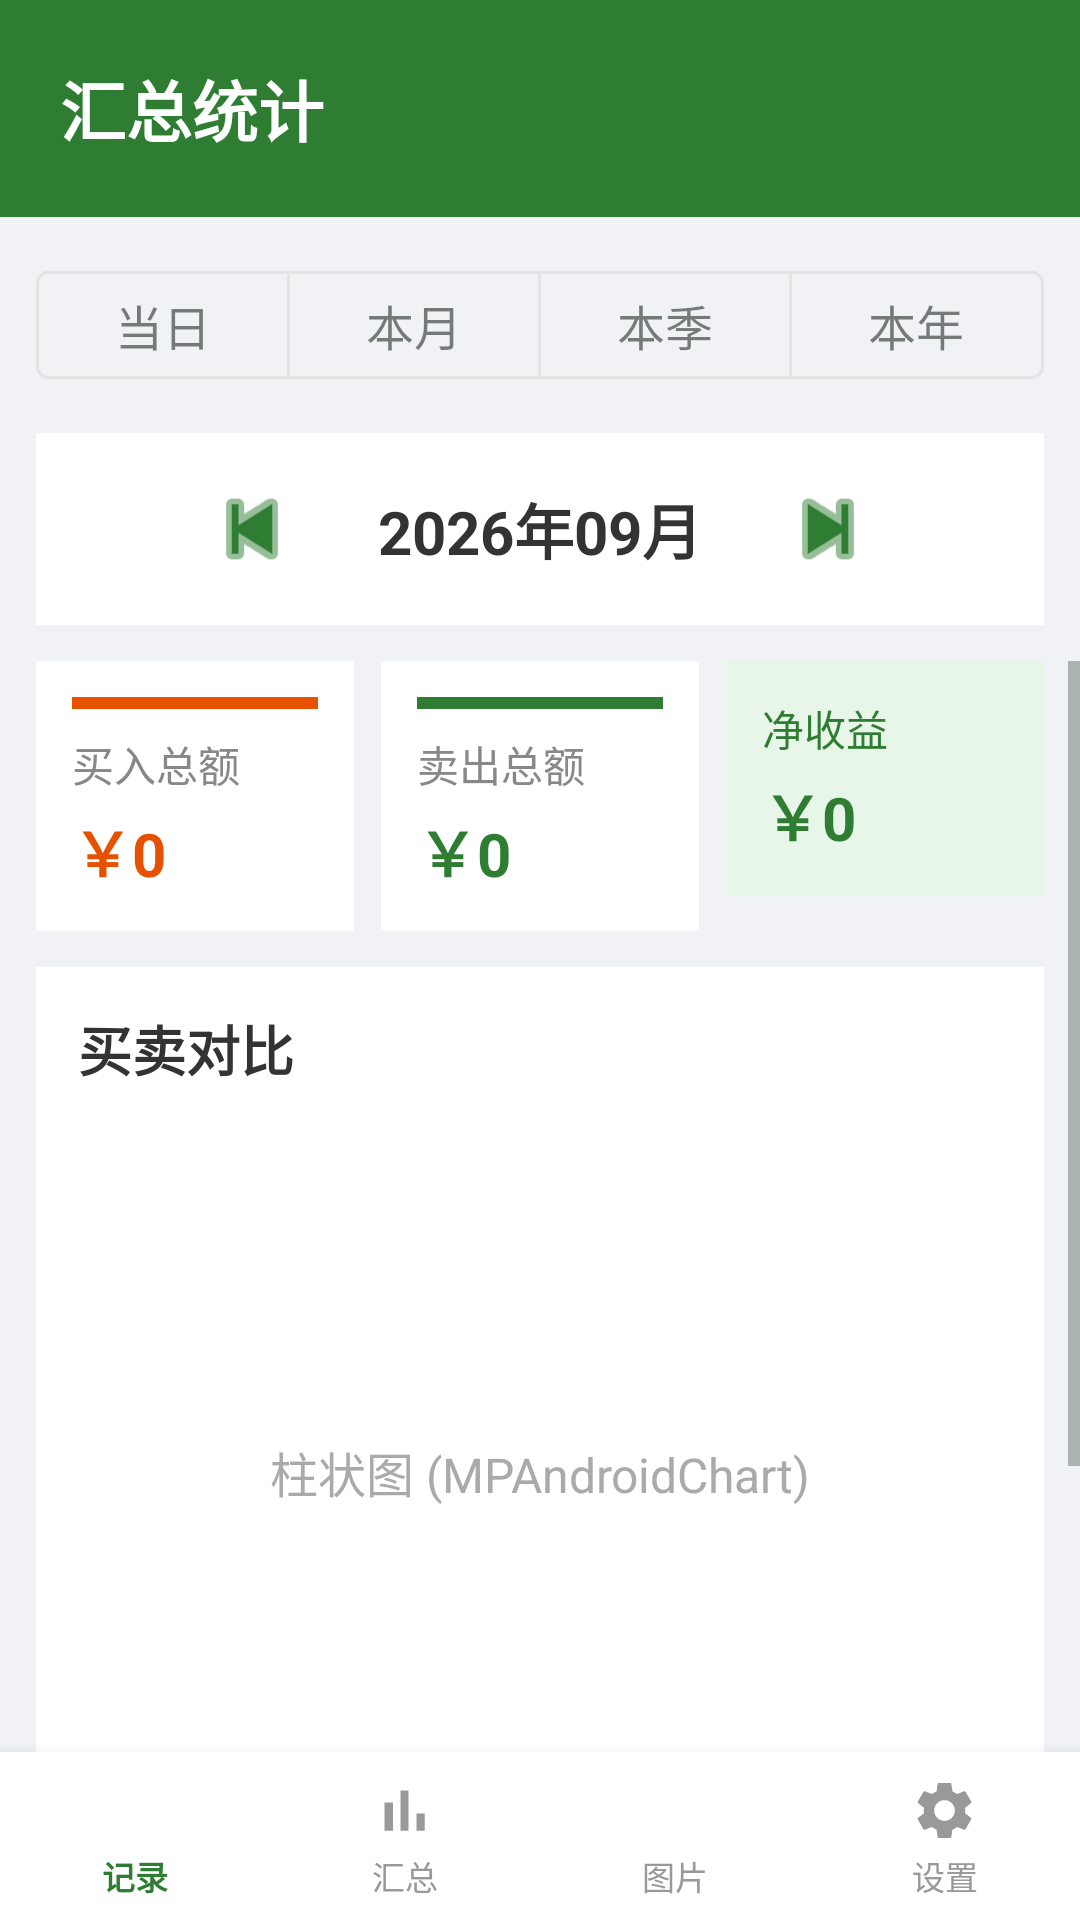

Write the Android layout XML for this screen, with the resource values it uses.
<!-- AndroidManifest.xml: application theme Theme.FarmTrade -->
<!-- res/layout/activity_summary.xml -->
<?xml version="1.0" encoding="utf-8"?>
<LinearLayout
    xmlns:android="http://schemas.android.com/apk/res/android"
    xmlns:app="http://schemas.android.com/apk/res-auto"
    android:layout_width="match_parent"
    android:layout_height="match_parent"
    android:orientation="vertical"
    android:background="#f0f2f5">

    
    <LinearLayout
        android:layout_width="match_parent"
        android:layout_height="wrap_content"
        android:orientation="horizontal"
        android:gravity="center_vertical"
        android:background="#2e7d32"
        android:paddingTop="20dp"
        android:paddingBottom="20dp"
        android:paddingStart="20dp"
        android:paddingEnd="20dp">

        <TextView
            android:layout_width="0dp"
            android:layout_height="wrap_content"
            android:layout_weight="1"
            android:text="汇总统计"
            android:textColor="#ffffff"
            android:textSize="22sp"
            android:textStyle="bold" />
    </LinearLayout>

    
    <com.google.android.material.button.MaterialButtonToggleGroup
        android:id="@+id/togglePeriod"
        android:layout_width="match_parent"
        android:layout_height="wrap_content"
        app:singleSelection="true"
        app:selectionRequired="true"
        android:padding="12dp">

        <com.google.android.material.button.MaterialButton
            android:id="@+id/btnPeriodToday"
            style="@style/Widget.MaterialComponents.Button.OutlinedButton"
            android:layout_width="0dp"
            android:layout_height="wrap_content"
            android:layout_weight="1"
            android:text="当日"
            android:textSize="16sp" />

        <com.google.android.material.button.MaterialButton
            android:id="@+id/btnPeriodMonth"
            style="@style/Widget.MaterialComponents.Button.OutlinedButton"
            android:layout_width="0dp"
            android:layout_height="wrap_content"
            android:layout_weight="1"
            android:text="本月"
            android:textSize="16sp" />

        <com.google.android.material.button.MaterialButton
            android:id="@+id/btnPeriodQuarter"
            style="@style/Widget.MaterialComponents.Button.OutlinedButton"
            android:layout_width="0dp"
            android:layout_height="wrap_content"
            android:layout_weight="1"
            android:text="本季"
            android:textSize="16sp" />

        <com.google.android.material.button.MaterialButton
            android:id="@+id/btnPeriodYear"
            style="@style/Widget.MaterialComponents.Button.OutlinedButton"
            android:layout_width="0dp"
            android:layout_height="wrap_content"
            android:layout_weight="1"
            android:text="本年"
            android:textSize="16sp" />
    </com.google.android.material.button.MaterialButtonToggleGroup>

    
    <LinearLayout
        android:layout_width="match_parent"
        android:layout_height="wrap_content"
        android:orientation="horizontal"
        android:gravity="center"
        android:background="#ffffff"
        android:paddingTop="14dp"
        android:paddingBottom="14dp"
        android:layout_marginStart="12dp"
        android:layout_marginEnd="12dp"
        android:layout_marginBottom="12dp">

        <ImageView
            android:id="@+id/btnPrevDate"
            android:layout_width="36dp"
            android:layout_height="36dp"
            android:src="@android:drawable/ic_media_previous"
            android:contentDescription="上一个"
            app:tint="#2e7d32" />

        <TextView
            android:id="@+id/tvDateLabel"
            android:layout_width="wrap_content"
            android:layout_height="wrap_content"
            android:text="2026年09月"
            android:textColor="#333333"
            android:textSize="20sp"
            android:textStyle="bold"
            android:layout_marginStart="24dp"
            android:layout_marginEnd="24dp" />

        <ImageView
            android:id="@+id/btnNextDate"
            android:layout_width="36dp"
            android:layout_height="36dp"
            android:src="@android:drawable/ic_media_next"
            android:contentDescription="下一个"
            app:tint="#2e7d32" />
    </LinearLayout>

    
    <ScrollView
        android:layout_width="match_parent"
        android:layout_height="0dp"
        android:layout_weight="1"
        android:fillViewport="true">

        <LinearLayout
            android:layout_width="match_parent"
            android:layout_height="wrap_content"
            android:orientation="vertical"
            android:paddingStart="12dp"
            android:paddingEnd="12dp"
            android:paddingBottom="12dp">

            
            <LinearLayout
                android:layout_width="match_parent"
                android:layout_height="wrap_content"
                android:orientation="horizontal"
                android:layout_marginBottom="12dp"
                android:weightSum="3">

                
                <LinearLayout
                    android:layout_width="0dp"
                    android:layout_height="wrap_content"
                    android:layout_weight="1"
                    android:orientation="vertical"
                    android:background="#ffffff"
                    android:padding="12dp"
                    android:layout_marginEnd="6dp"
                    android:clipToPadding="false">

                    <View
                        android:layout_width="match_parent"
                        android:layout_height="4dp"
                        android:background="#e65100"
                        android:layout_marginBottom="8dp" />

                    <TextView
                        android:layout_width="wrap_content"
                        android:layout_height="wrap_content"
                        android:text="买入总额"
                        android:textColor="#888888"
                        android:textSize="14sp" />

                    <TextView
                        android:id="@+id/tvTotalBuy"
                        android:layout_width="wrap_content"
                        android:layout_height="wrap_content"
                        android:text="￥0"
                        android:textColor="#e65100"
                        android:textSize="20sp"
                        android:textStyle="bold"
                        android:layout_marginTop="4dp" />
                </LinearLayout>

                
                <LinearLayout
                    android:layout_width="0dp"
                    android:layout_height="wrap_content"
                    android:layout_weight="1"
                    android:orientation="vertical"
                    android:background="#ffffff"
                    android:padding="12dp"
                    android:layout_marginStart="3dp"
                    android:layout_marginEnd="3dp">

                    <View
                        android:layout_width="match_parent"
                        android:layout_height="4dp"
                        android:background="#2e7d32"
                        android:layout_marginBottom="8dp" />

                    <TextView
                        android:layout_width="wrap_content"
                        android:layout_height="wrap_content"
                        android:text="卖出总额"
                        android:textColor="#888888"
                        android:textSize="14sp" />

                    <TextView
                        android:id="@+id/tvTotalSell"
                        android:layout_width="wrap_content"
                        android:layout_height="wrap_content"
                        android:text="￥0"
                        android:textColor="#2e7d32"
                        android:textSize="20sp"
                        android:textStyle="bold"
                        android:layout_marginTop="4dp" />
                </LinearLayout>

                
                <LinearLayout
                    android:layout_width="0dp"
                    android:layout_height="wrap_content"
                    android:layout_weight="1"
                    android:orientation="vertical"
                    android:background="#e8f5e9"
                    android:padding="12dp"
                    android:layout_marginStart="6dp">

                    <TextView
                        android:layout_width="wrap_content"
                        android:layout_height="wrap_content"
                        android:text="净收益"
                        android:textColor="#2e7d32"
                        android:textSize="14sp" />

                    <TextView
                        android:id="@+id/tvNetProfit"
                        android:layout_width="wrap_content"
                        android:layout_height="wrap_content"
                        android:text="￥0"
                        android:textColor="#2e7d32"
                        android:textSize="20sp"
                        android:textStyle="bold"
                        android:layout_marginTop="4dp" />
                </LinearLayout>
            </LinearLayout>

            
            <LinearLayout
                android:layout_width="match_parent"
                android:layout_height="wrap_content"
                android:orientation="vertical"
                android:background="#ffffff"
                android:layout_marginBottom="12dp"
                android:padding="14dp">

                <TextView
                    android:layout_width="wrap_content"
                    android:layout_height="wrap_content"
                    android:text="买卖对比"
                    android:textColor="#333333"
                    android:textSize="18sp"
                    android:textStyle="bold"
                    android:layout_marginBottom="8dp" />

                <FrameLayout
                    android:id="@+id/frameBarChart"
                    android:layout_width="match_parent"
                    android:layout_height="240dp">

                    <TextView
                        android:layout_width="match_parent"
                        android:layout_height="match_parent"
                        android:gravity="center"
                        android:text="柱状图 (MPAndroidChart)"
                        android:textColor="#aaaaaa"
                        android:textSize="16sp" />
                </FrameLayout>
            </LinearLayout>

            
            <LinearLayout
                android:layout_width="match_parent"
                android:layout_height="wrap_content"
                android:orientation="vertical"
                android:background="#ffffff"
                android:padding="14dp">

                <TextView
                    android:layout_width="wrap_content"
                    android:layout_height="wrap_content"
                    android:text="类型明细"
                    android:textColor="#333333"
                    android:textSize="18sp"
                    android:textStyle="bold"
                    android:layout_marginBottom="10dp" />

                <androidx.recyclerview.widget.RecyclerView
                    android:id="@+id/rvTypeBreakdown"
                    android:layout_width="match_parent"
                    android:layout_height="wrap_content"
                    android:nestedScrollingEnabled="false" />
            </LinearLayout>
        </LinearLayout>
    </ScrollView>

    
    <include
        android:id="@+id/bottomNav"
        layout="@layout/bottom_nav" />
</LinearLayout>
<!-- res/layout/bottom_nav.xml (included above) -->
<?xml version="1.0" encoding="utf-8"?>
<com.google.android.material.bottomnavigation.BottomNavigationView
    xmlns:android="http://schemas.android.com/apk/res/android"
    xmlns:app="http://schemas.android.com/apk/res-auto"
    android:id="@+id/bottomNavigationView"
    android:layout_width="match_parent"
    android:layout_height="wrap_content"
    android:background="#ffffff"
    app:labelVisibilityMode="labeled"
    app:itemTextColor="@color/bottom_nav_color"
    app:itemIconTint="@color/bottom_nav_color"
    app:elevation="8dp"
    app:menu="@menu/bottom_nav_menu" />
<!-- resources referenced by this layout -->
<resources>
  <color name="green_primary">#2E7D32</color>
  <color name="green_primary_dark">#1B5E20</color>
  <color name="white">#FFFFFF</color>
  <color name="orange_primary">#EF6C00</color>
  <color name="danger">#D32F2F</color>
  <color name="surface">#FFFFFF</color>
  <color name="text_primary">#1F2A24</color>
  <color name="bg_page">#F4F6F4</color>
  <color name="text_secondary">#6B7A72</color>
  <color name="text_hint">#9AA8A0</color>
  <style name="Widget.FarmTrade.Card" parent="Widget.MaterialComponents.CardView">
          <item name="cardCornerRadius">@dimen/radius_m</item>
          <item name="cardElevation">2dp</item>
          <item name="cardBackgroundColor">@color/surface</item>
          <item name="strokeColor">@color/divider</item>
          <item name="strokeWidth">1dp</item>
          <item name="cardUseCompatPadding">true</item>
      </style>
  <style name="Widget.FarmTrade.Fab" parent="Widget.MaterialComponents.FloatingActionButton">
          <item name="backgroundTint">@color/green_primary</item>
          <item name="tint">@color/white</item>
          <item name="elevation">6dp</item>
          <item name="fabCustomSize">60dp</item>
          <item name="shapeAppearanceOverlay">@style/ShapeAppearanceOverlay.FarmTrade.Fab</item>
      </style>
  <style name="ThemeOverlay.FarmTrade.BottomSheetDialog" parent="ThemeOverlay.MaterialComponents.BottomSheetDialog">
          <item name="bottomSheetStyle">@style/Widget.FarmTrade.BottomSheet</item>
          <item name="android:windowIsFloating">false</item>
          <item name="android:statusBarColor">@android:color/transparent</item>
      </style>
  <style name="ThemeOverlay.FarmTrade.Dialog" parent="ThemeOverlay.MaterialComponents.MaterialAlertDialog">
          <item name="shapeAppearanceOverlay">@style/ShapeAppearanceOverlay.FarmTrade.Dialog</item>
      </style>
  <dimen name="radius_s">10dp</dimen>
  <color name="border">#E4EAE5</color>
  <dimen name="radius_pill">999dp</dimen>
  <color name="chip_stroke">#D8E2D9</color>
  <dimen name="radius_m">16dp</dimen>
  <color name="divider">#EDF1ED</color>
  <!-- drawable bg_bottom_nav (drawable) -->
  <?xml version="1.0" encoding="utf-8"?>
  <layer-list xmlns:android="http://schemas.android.com/apk/res/android">
      <item>
          <shape android:shape="rectangle">
              <solid android:color="@color/surface" />
          </shape>
      </item>
      <item android:height="1dp" android:gravity="top">
          <shape android:shape="rectangle">
              <solid android:color="@color/divider" />
          </shape>
      </item>
  </layer-list>
  <style name="Text.BottomNav.Active" parent="TextAppearance.AppCompat">
          <item name="android:textSize">11sp</item>
          <item name="android:textStyle">bold</item>
          <item name="android:textColor">@color/green_primary</item>
      </style>
  <style name="Text.BottomNav" parent="TextAppearance.AppCompat">
          <item name="android:textSize">11sp</item>
          <item name="android:textColor">@color/text_hint</item>
      </style>
  <style name="ShapeAppearanceOverlay.FarmTrade.Fab" parent="">
          <item name="cornerFamily">rounded</item>
          <item name="cornerSize">18dp</item>
      </style>
  <style name="Widget.FarmTrade.BottomSheet" parent="Widget.MaterialComponents.BottomSheet.Modal">
          <item name="android:background">@drawable/bg_bottom_sheet</item>
      </style>
  <style name="ShapeAppearanceOverlay.FarmTrade.Dialog" parent="">
          <item name="cornerFamily">rounded</item>
          <item name="cornerSize">24dp</item>
      </style>
  <!-- drawable bg_bottom_sheet (drawable) -->
  <?xml version="1.0" encoding="utf-8"?>
  <shape xmlns:android="http://schemas.android.com/apk/res/android" android:shape="rectangle">
      <solid android:color="@color/surface" />
      <corners
          android:topLeftRadius="@dimen/radius_l"
          android:topRightRadius="@dimen/radius_l" />
  </shape>
  <dimen name="radius_l">24dp</dimen>
</resources>
